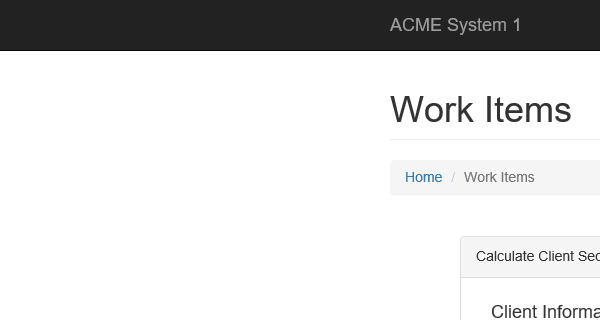
Task: UiPath REFramework Template
Workflow: System1_ExtractClientInformation

Step 1: Attach Browser 'iexplore.exe ACME' in window 'ACME System 1 - Work Items'

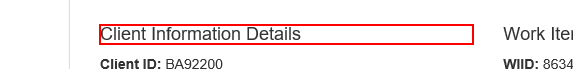
Step 2: get-text from the heading

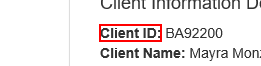
Step 3: get-text from the text

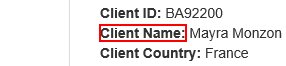
Step 4: get-text from the text

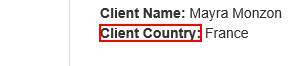
Step 5: get-text from the text